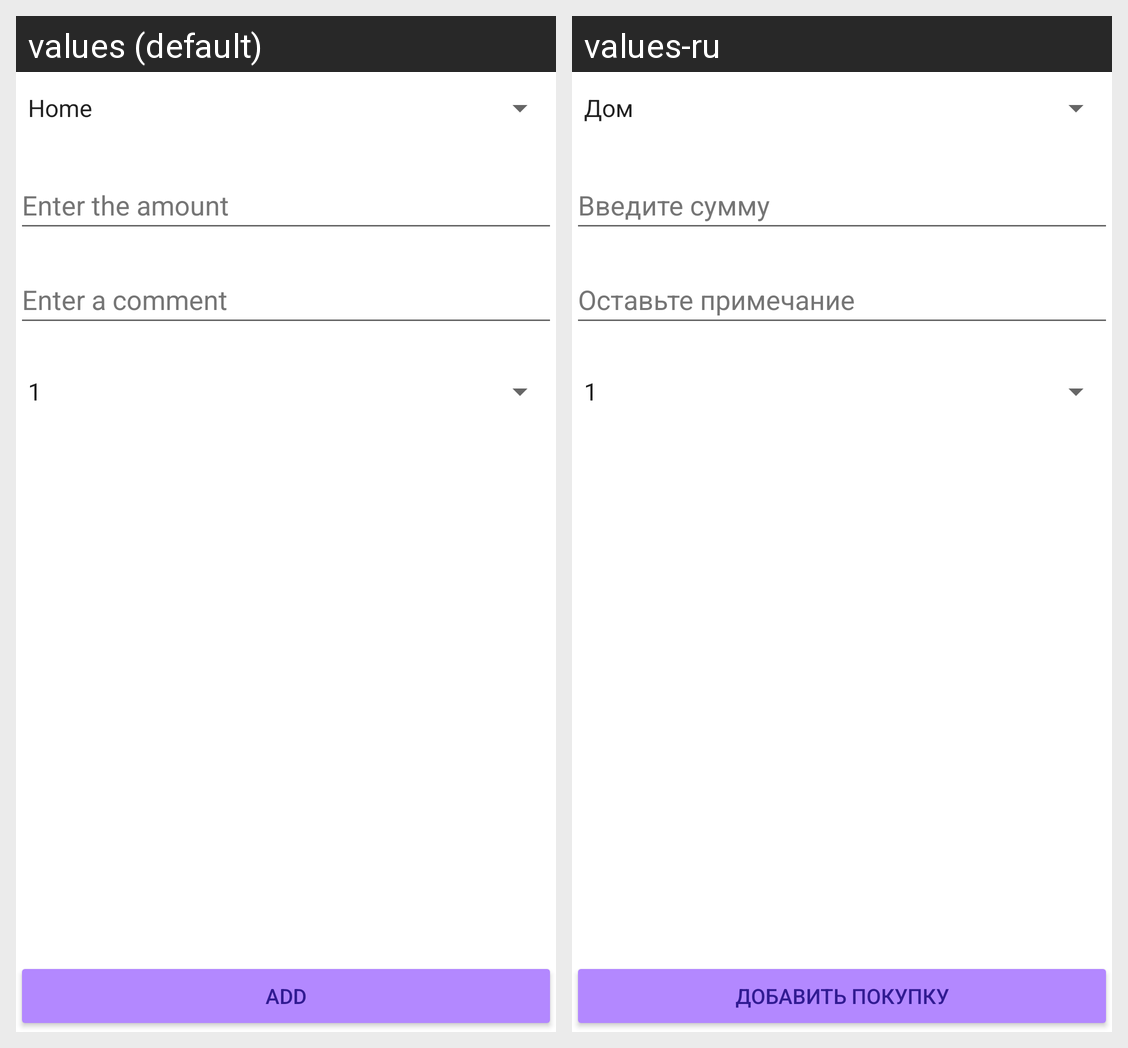

The Android screen above is rendered under two locales of the same app. Produce the string resources it draws, with the default and per-locale values.
Android screen res/layout/activity_add_fintech.xml rendered under 2 locales, left to right: values (default), values-ru. Device: Nexus 5 (rendered at 1080×1920; each locale shown at half size, 540×960, under a caption strip naming it); theme Theme.Fintech.
Strings drawn on this screen, with the default value and each locale's value (text and hints the layout hard-codes, and strings that could not be matched under every locale, appear in the picture but are not listed):

hint_sum
  values: Enter the amount
  values-ru: Введите сумму

hint_comment
  values: Enter a comment
  values-ru: Оставьте примечание

textView_add
  values: Add
  values-ru: Добавить покупку
